Dataset: chest_xray (GitHub, SahilPatil756/mediscan). Classes: bacterial pneumonia, COVID-19, normal, viral pneumonia.

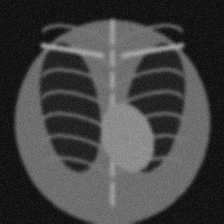
Label: normal

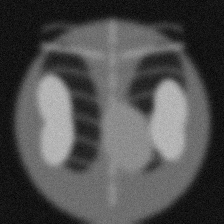
Label: COVID-19

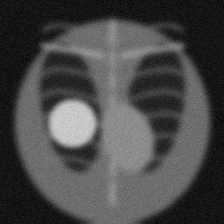
Label: bacterial pneumonia

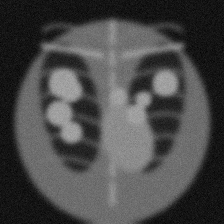
Label: viral pneumonia

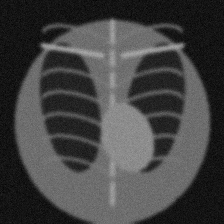
Label: normal

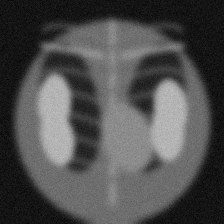
Label: COVID-19
